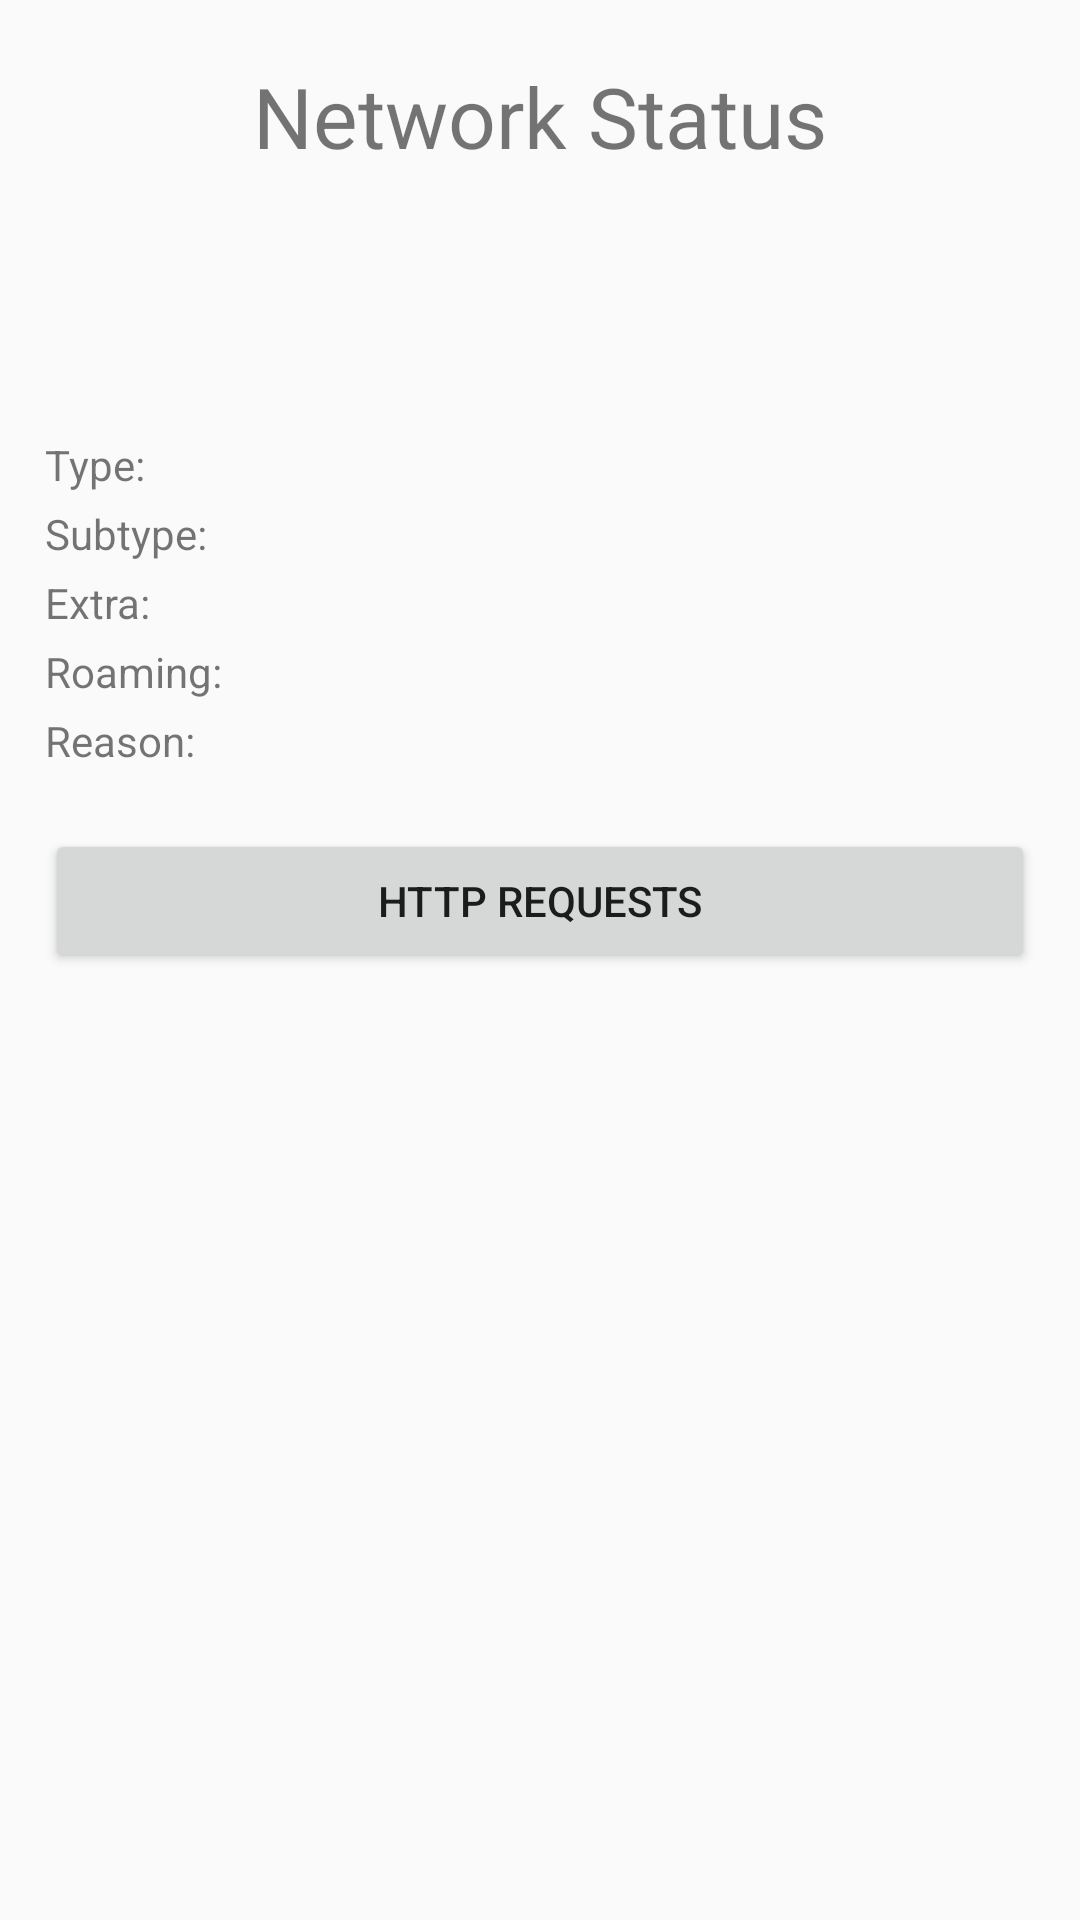

Reconstruct the res/layout file that produces this screen, plus the resources it refers to.
<!-- AndroidManifest.xml: application theme Theme.NetworkDemoApp -->
<!-- res/layout/networkstatus.xml -->
<?xml version="1.0" encoding="utf-8"?>
<LinearLayout xmlns:android="http://schemas.android.com/apk/res/android"
    android:orientation="vertical" android:layout_width="match_parent"
    android:layout_height="match_parent"
    android:paddingLeft="15dp"
    android:paddingRight="15dp">

    <TextView
        android:layout_width="match_parent"
        android:layout_height="wrap_content"
        android:text="@string/network_status"

        android:textSize="28sp"
        android:gravity="center"
        android:layout_marginTop="20dp"
        android:layout_marginBottom="25dp" />


    <TextView
        android:id="@+id/network_status"
        android:layout_width="match_parent"
        android:layout_height="wrap_content"

        android:textSize="20sp"
        android:gravity="center"
        android:paddingTop="8dp"
        android:paddingBottom="8dp"
        android:layout_marginBottom="20dp" />

    <TableLayout
        android:id="@+id/details_table"
        android:layout_width="match_parent"
        android:layout_height="wrap_content"
        android:stretchColumns="*"
        android:layout_marginBottom="20dp">
        <TableRow
            android:layout_marginBottom="4dp">
            <TextView
                android:layout_width="wrap_content"
                android:layout_height="wrap_content"
                android:text="@string/type_label"/>
            <TextView
                android:id="@+id/type"
                android:layout_width="wrap_content"
                android:layout_height="wrap_content" />
        </TableRow>
        <TableRow
            android:layout_marginBottom="4dp">
            <TextView
                android:layout_width="wrap_content"
                android:layout_height="wrap_content"
                android:text="@string/subtype_label"/>
            <TextView
                android:id="@+id/subtype"
                android:layout_width="wrap_content"
                android:layout_height="wrap_content" />
        </TableRow>
        <TableRow
            android:layout_marginBottom="4dp">
            <TextView
                android:layout_width="wrap_content"
                android:layout_height="wrap_content"
                android:text="@string/extra_label"/>
            <TextView
                android:id="@+id/extra"
                android:layout_width="wrap_content"
                android:layout_height="wrap_content" />
        </TableRow>
        <TableRow
            android:layout_marginBottom="4dp">
            <TextView
                android:layout_width="wrap_content"
                android:layout_height="wrap_content"
                android:text="@string/roaming_label"/>
            <TextView
                android:id="@+id/roaming"
                android:layout_width="wrap_content"
                android:layout_height="wrap_content" />
        </TableRow>
        <TableRow>
            <TextView
                android:layout_width="wrap_content"
                android:layout_height="wrap_content"
                android:text="@string/reason_label"/>
            <TextView
                android:id="@+id/reason"
                android:layout_width="wrap_content"
                android:layout_height="wrap_content" />
        </TableRow>
    </TableLayout>

    <Button
        android:id="@+id/toHttp"
        android:layout_width="match_parent"
        android:layout_height="wrap_content"
        android:text="@string/toHttp_label"
        android:onClick="onClickToHttp" />


</LinearLayout>
<!-- resources referenced by this layout -->
<resources>
  <string name="extra_label">Extra:</string>
  <string name="network_status">Network Status</string>
  <string name="reason_label">Reason:</string>
  <string name="roaming_label">Roaming:</string>
  <string name="subtype_label">Subtype:</string>
  <string name="toHttp_label">HTTP Requests</string>
  <string name="type_label">Type:</string>
  <style name="Theme.NetworkDemoApp" parent="Theme.AppCompat.Light.DarkActionBar">
          
          <item name="colorPrimary">@color/purple_500</item>
          <item name="colorPrimaryDark">@color/purple_700</item>
          <item name="colorAccent">@color/teal_200</item>
          
      </style>
  <!-- not gathered from this repository: default colours our renderer supplied (Android Studio template values) -->
  <color name="purple_500">#FF6200EE</color>
  <color name="purple_700">#FF3700B3</color>
  <color name="teal_200">#FF03DAC5</color>
</resources>
